Run: headless pygame with SDL's dummy video driver; simulated clock (each Clock.tick advances the game by its frame time, no real sleeping); random seed 0; keys injected as events and as key.get_pressed() state; no mouse input.
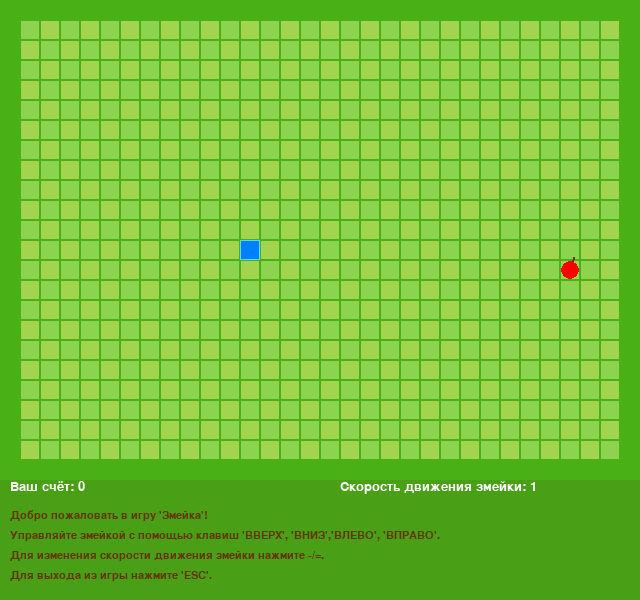
Frame 1 of 4 · flips 1–60 · no input
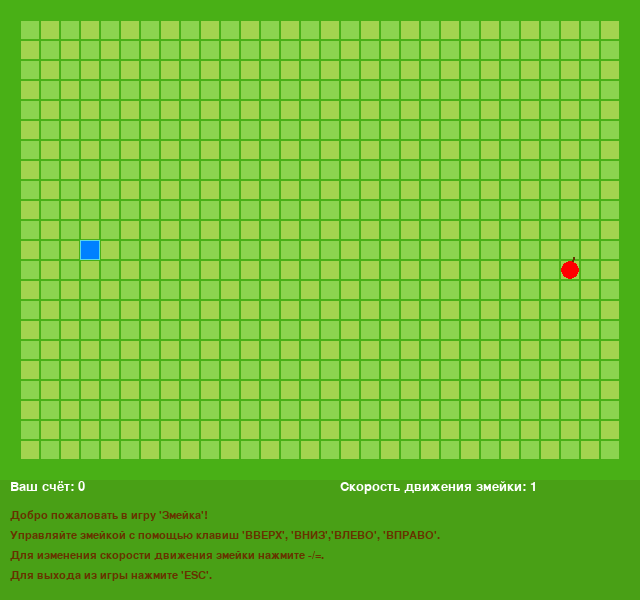
Frame 2 of 4 · flips 61–180 · tapped SPACE, RETURN · held RIGHT (→), D
Frame 3 of 4 · flips 181–300 · held DOWN (↓), S · screen unchanged from frame 2, image omitted
Frame 4 of 4 · flips 301–420 · held LEFT (←), A, UP (↑), W · screen unchanged from frame 3, image omitted

The pygame program that drew these frames:

import pygame as pg

from random import randrange


# Константы для размеров поля и сетки:
SCREEN_WIDTH, SCREEN_HEIGHT, BOARD_HEIGTH = 640, 600, 480
HAT_HEIGTH = SCREEN_HEIGHT - BOARD_HEIGTH
GRID_SIZE = 20
GRID_WIDTH = SCREEN_WIDTH // GRID_SIZE
GRID_HEIGHT = SCREEN_HEIGHT // GRID_SIZE
MARGIN = 1
SCORE_POSITION = (GRID_SIZE * 0.5, BOARD_HEIGTH)
ISTRUCTION_POSITION = (GRID_SIZE * 0.5, BOARD_HEIGTH + GRID_SIZE * 0.5)
SPEED_POSITION = (SCREEN_WIDTH - GRID_SIZE * 15, BOARD_HEIGTH)


# Направления движения:
UP = (0, -1)
DOWN = (0, 1)
LEFT = (-1, 0)
RIGHT = (1, 0)

# Цвета
BOARD_BACKGROUND_COLOR = (73, 160, 22)
BOARD_COLOR = (73, 176, 22)
GRID_COLOR_1 = (140, 212, 79)
GRID_COLOR_2 = (163, 212, 79)
BORDER_COLOR = (93, 216, 228)
APPLE_COLOR = (255, 0, 0)
SNAKE_COLOR = (0, 128, 255)
SCORE_COLOR = (255, 255, 255)
INSTRUCTION_COLOR = (102, 51, 0)

# Скорость движения змейки:
speed = 10
speed_delta = 10

score = 0
game_instruction = ['Добро пожаловать в игру \'Змейка\'!',
                    'Управляйте змейкой с помощью клавиш \'ВВЕРХ\', \'ВНИЗ\','
                    '\'ВЛЕВО\', \'ВПРАВО\'.',
                    'Для изменения скорости движения змейки нажмите -/=.',
                    'Для выхода из игры нажмите \'ESC\'.']

NEXT_DIRECTION = {(LEFT, pg.K_UP): UP,
                  (RIGHT, pg.K_UP): UP,
                  (UP, pg.K_LEFT): LEFT,
                  (DOWN, pg.K_LEFT): LEFT,
                  (UP, pg.K_RIGHT): RIGHT,
                  (DOWN, pg.K_RIGHT): RIGHT,
                  (RIGHT, pg.K_DOWN): DOWN,
                  (LEFT, pg.K_DOWN): DOWN}

# Настройка игрового окна:
screen = pg.display.set_mode((SCREEN_WIDTH, SCREEN_HEIGHT), 0, 32)
board = pg.Rect((0, 0), (SCREEN_WIDTH, BOARD_HEIGTH))
pg.display.set_caption('Змейка')

# Настройка времени:
clock = pg.time.Clock()


class GameObject:
    """Базовый класс объектов игры."""

    def __init__(self, body_color=None):
        self.position = (SCREEN_WIDTH // 2, BOARD_HEIGTH // 2)
        self.body_color = body_color

    def draw(self):
        """Метод, отвечающий за отрисовку объекта."""
        """Переопределяется в дочерних классах."""
        raise NotImplementedError(f'В классеse {self.__class__.__name__} '
                                  'не переопределен метод draw')

    def draw_rect(self, position, body_color):
        """Метод отрисовки ячейки"""
        rect = pg.Rect(position, (GRID_SIZE, GRID_SIZE))
        pg.draw.rect(screen, body_color, rect)
        pg.draw.rect(screen, BORDER_COLOR, rect, 1)


class Apple(GameObject):
    """Класс игрового объекта 'Яблоко'."""

    def __init__(self, body_color=APPLE_COLOR,
                 positions=[(SCREEN_WIDTH // 2, BOARD_HEIGTH // 2)]):
        super().__init__(body_color)
        self.randomize_position(positions)

    def draw(self):
        """Метод отрисовки яблока на игровом поле."""
        apple_x, apple_y = self.position
        pg.draw.line(screen, INSTRUCTION_COLOR, (apple_x + 10, apple_y + 10),
                     (apple_x + 13, apple_y - 3), 2)
        pg.draw.circle(screen, self.body_color,
                       (apple_x + 10, apple_y + 10), 9)

    def randomize_position(self, positions):
        """Метод, отвечающий за определение местоположения яблока."""
        while self.position in positions:
            self.position = (randrange(GRID_SIZE, SCREEN_WIDTH - GRID_SIZE,
                                       GRID_SIZE),
                             randrange(GRID_SIZE, BOARD_HEIGTH - GRID_SIZE,
                                       GRID_SIZE))


class Snake(GameObject):
    """Класс игрового объекта 'Змейка'."""

    def __init__(self, body_color=SNAKE_COLOR):
        super().__init__(body_color)
        self.positions = [(SCREEN_WIDTH // 2, BOARD_HEIGTH // 2)]
        self.reset()
        self.direction = RIGHT
        self.next_direction = None
        self.last = None

    def update_direction(self):
        """Метод, без корого не проходят автоматические тесты."""
        """Если его совсем убрать, то игра работает нормально."""
        """Однако, если его убрать, то работа не отправится на ревью."""
        pass

    def move(self):
        """Метод, отвечающий за обработку движений змейки."""
        direction_x, direction_y = self.direction
        head_x, head_y = self.get_head_position()
        self.position = ((head_x + direction_x * GRID_SIZE) % SCREEN_WIDTH,
                         (head_y + direction_y * GRID_SIZE) % BOARD_HEIGTH)

        self.positions.insert(0, self.position)
        if len(self.positions) > self.length:
            self.last = self.positions.pop()

    def draw(self):
        """Метод, отвечающий за отрисовку змейки на игровом поле."""
        super().draw_rect(self.get_head_position(), self.body_color)

        for position in self.positions[1:]:
            super().draw_rect(position, self.body_color)

        # if self.last:
            # last_rect = pg.Rect(self.last, (GRID_SIZE, GRID_SIZE))
            # pg.draw.rect(screen, BOARD_COLOR, last_rect)

    def get_head_position(self):
        """Метод, возвращающий позицию головы змейки."""
        return self.positions[0]

    def reset(self):
        """Этот метод сбрасывает змейку в начальное состояние."""
        head_position = self.get_head_position()
        self.length = 1
        self.positions = []
        self.positions.append(head_position)


def draw_board(color_1, color_2):
    """Функция отрисовки игрового поля."""
    for row in range(22):
        for col in range(30):
            if (row + col) % 2 == 0:
                color = color_1
            else:
                color = color_2
            pg.draw.rect(screen, color, [20 + col * GRID_SIZE,
                                         20 + row * GRID_SIZE,
                                         GRID_SIZE, GRID_SIZE])
            pg.draw.rect(screen, BOARD_COLOR, [20 + col * GRID_SIZE,
                                               20 + row * GRID_SIZE,
                                               GRID_SIZE, GRID_SIZE], 1)


def draw_score(font, score, speed, score_position, speed_position):
    """Функция отображающая счтет игры"""
    your_score = font.render(f'Ваш счёт: {score}', 1, SCORE_COLOR)
    screen.blit(your_score, score_position)
    snake_speed = font.render(f'Скорость движения змейки: {speed // 10}',
                              1, SCORE_COLOR)
    screen.blit(snake_speed, speed_position)


def draw_instruction(font, text, position):
    """Функция отображающая инструкцию к игре"""
    x_instruction, y_instruction = position
    for instruction in text:
        y_instruction += 20
        instructions = font.render(instruction, 1, INSTRUCTION_COLOR)
        screen.blit(instructions, (x_instruction, y_instruction))


def handle_keys(game_object):
    """Функция, обрабатывающая нажатия клавиш"""
    global speed
    for event in pg.event.get():
        if event.type == pg.QUIT or (event.type == pg.KEYDOWN
                                     and event.key == pg.K_ESCAPE):
            quit()
            pg.quit()
            raise SystemExit
        if event.type == pg.KEYDOWN:
            game_object.direction = NEXT_DIRECTION.get(
                (game_object.direction, event.key), game_object.direction)
            if event.key == pg.K_EQUALS:
                speed += speed_delta
                return speed
            elif event.key == pg.K_MINUS:
                speed -= speed_delta
                if speed <= speed_delta:
                    speed = speed_delta
                return speed


def main():
    """Основной цикл игры"""
    pg.init()

    global score
    SCORE_FONT = pg.font.SysFont('comicsansms', 20)
    INSTRUCTION_FONT = pg.font.SysFont('comicsansms', 16)

    snake = Snake(SNAKE_COLOR)
    apple = Apple(APPLE_COLOR, snake.positions)

    while True:

        screen.fill(BOARD_BACKGROUND_COLOR)
        pg.draw.rect(screen, BOARD_COLOR, board)
        draw_board(GRID_COLOR_1, GRID_COLOR_2)
        draw_instruction(INSTRUCTION_FONT, game_instruction,
                         ISTRUCTION_POSITION)

        clock.tick(speed)

        handle_keys(snake)

        snake.move()

        snake.draw()
        apple.draw()

        draw_score(SCORE_FONT, score, speed, SCORE_POSITION, SPEED_POSITION)

        if apple.position == snake.get_head_position():
            snake.length += 1
            score += 1
            apple.randomize_position(snake.positions)
            # snake.last = snake.positions[-1]
        # else:
            # snake.last = None
        if snake.get_head_position() in snake.positions[1:]:
            snake.reset()
            score = 0

        pg.display.update()


if __name__ == '__main__':
    main()
